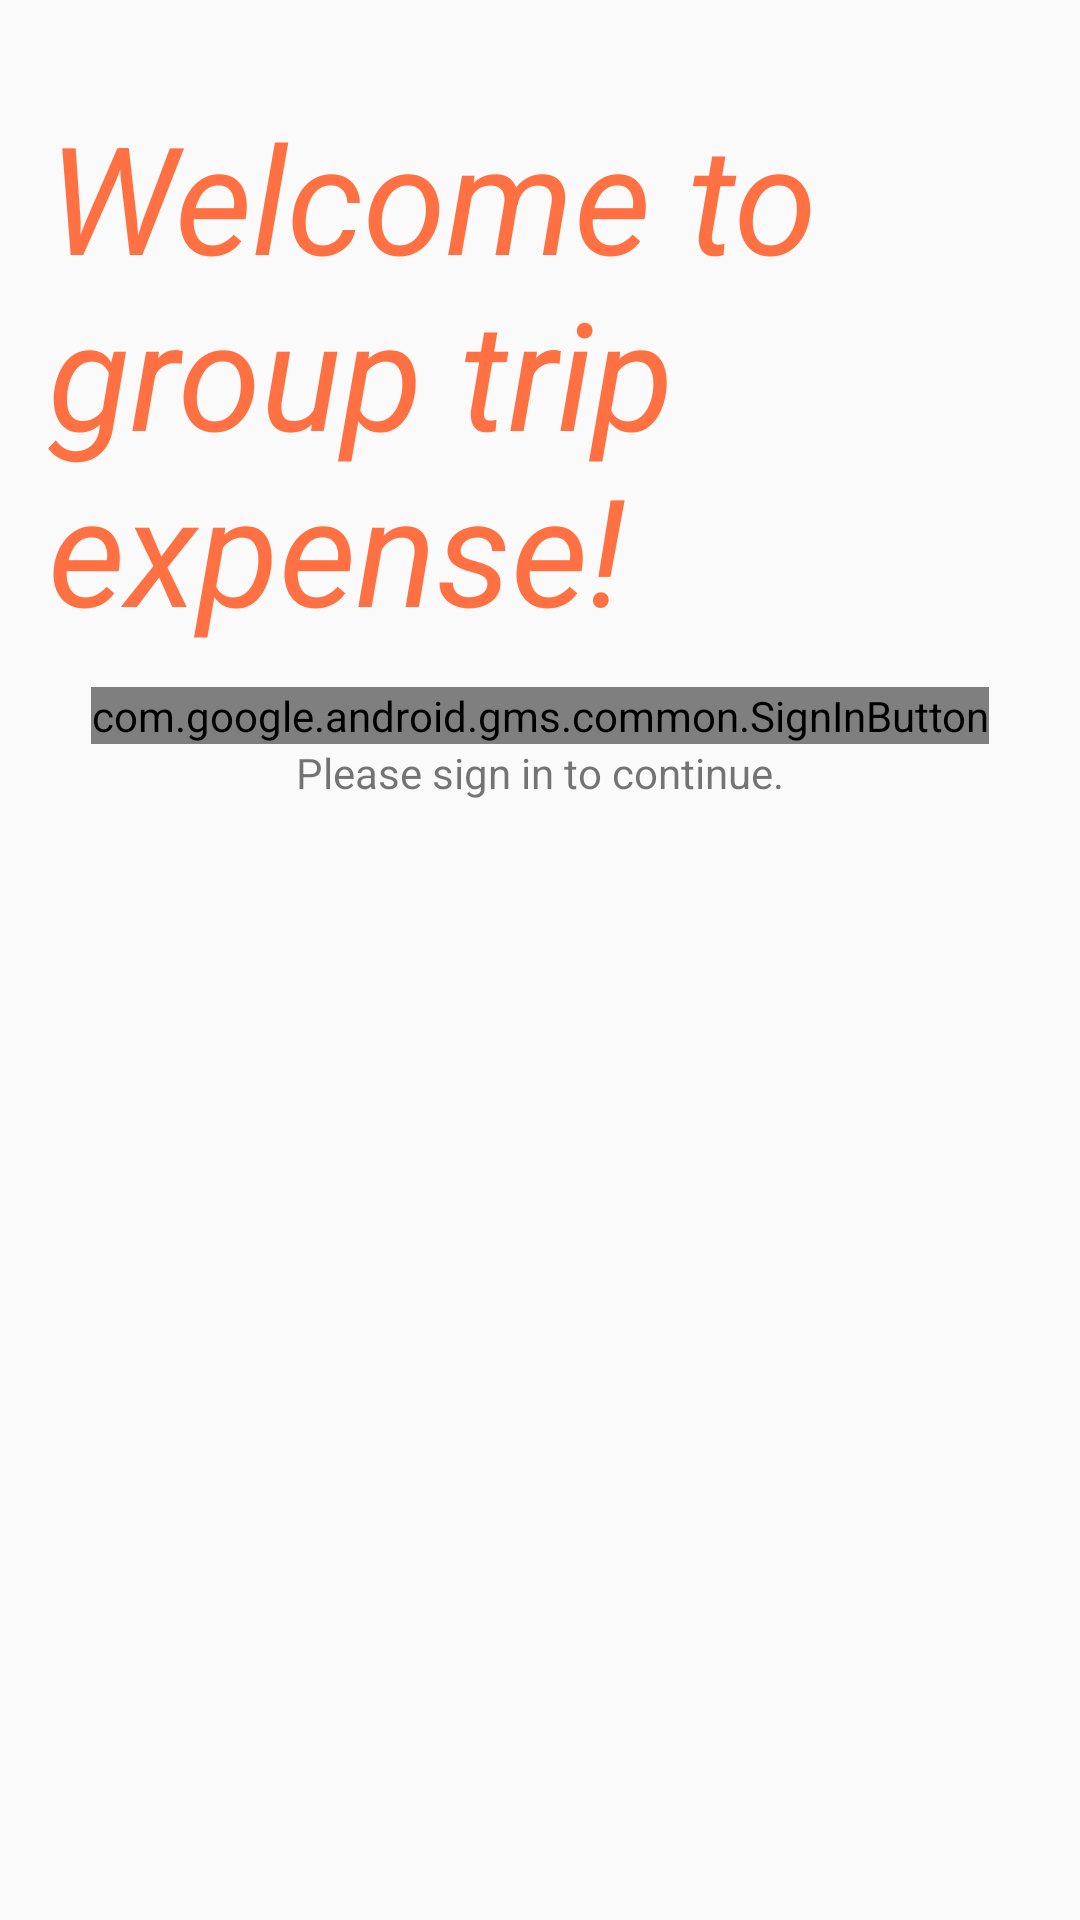

The Android layout XML behind this screen, and the referenced resources:
<!-- AndroidManifest.xml: application theme Theme.Bacon -->
<!-- res/layout/activity_sign_in.xml -->
<?xml version="1.0" encoding="utf-8"?>
<LinearLayout xmlns:android="http://schemas.android.com/apk/res/android"
    xmlns:tools="http://schemas.android.com/tools"
    android:layout_width="match_parent"
    android:layout_height="match_parent"
    tools:context=".SignInActivity"
    android:orientation="vertical">

    <TextView
        android:layout_width="wrap_content"
        android:layout_height="197dp"
        android:layout_marginStart="16dp"
        android:layout_marginTop="32dp"
        android:text="@string/welcome"
        android:textColor="@color/colorAccent"
        android:textSize="50sp"
        android:textStyle="italic"></TextView>

    <com.google.android.gms.common.SignInButton
        android:id="@+id/sign_in_button"
        android:layout_width="wrap_content"
        android:layout_height="wrap_content"
        android:layout_gravity="center" />

    <TextView
        android:layout_width="wrap_content"
        android:layout_height="197dp"
        android:layout_gravity="center"
        android:text="@string/sign_in_to_continue"></TextView>

</LinearLayout>
<!-- resources referenced by this layout -->
<resources>
  <color name="colorAccent">#ff7043</color>
  <string name="sign_in_to_continue">Please sign in to continue.</string>
  <string name="welcome">Welcome to group trip expense!</string>
  <style name="Theme.Bacon" parent="Theme.AppCompat.Light.DarkActionBar">
          
          <item name="colorPrimary">@color/colorPrimary</item>
          <item name="colorPrimaryDark">@color/colorPrimaryDark</item>
          <item name="colorAccent">@color/colorAccent</item>
      </style>
  <color name="colorPrimary">#26a69a</color>
  <color name="colorPrimaryDark">#00766c</color>
</resources>
